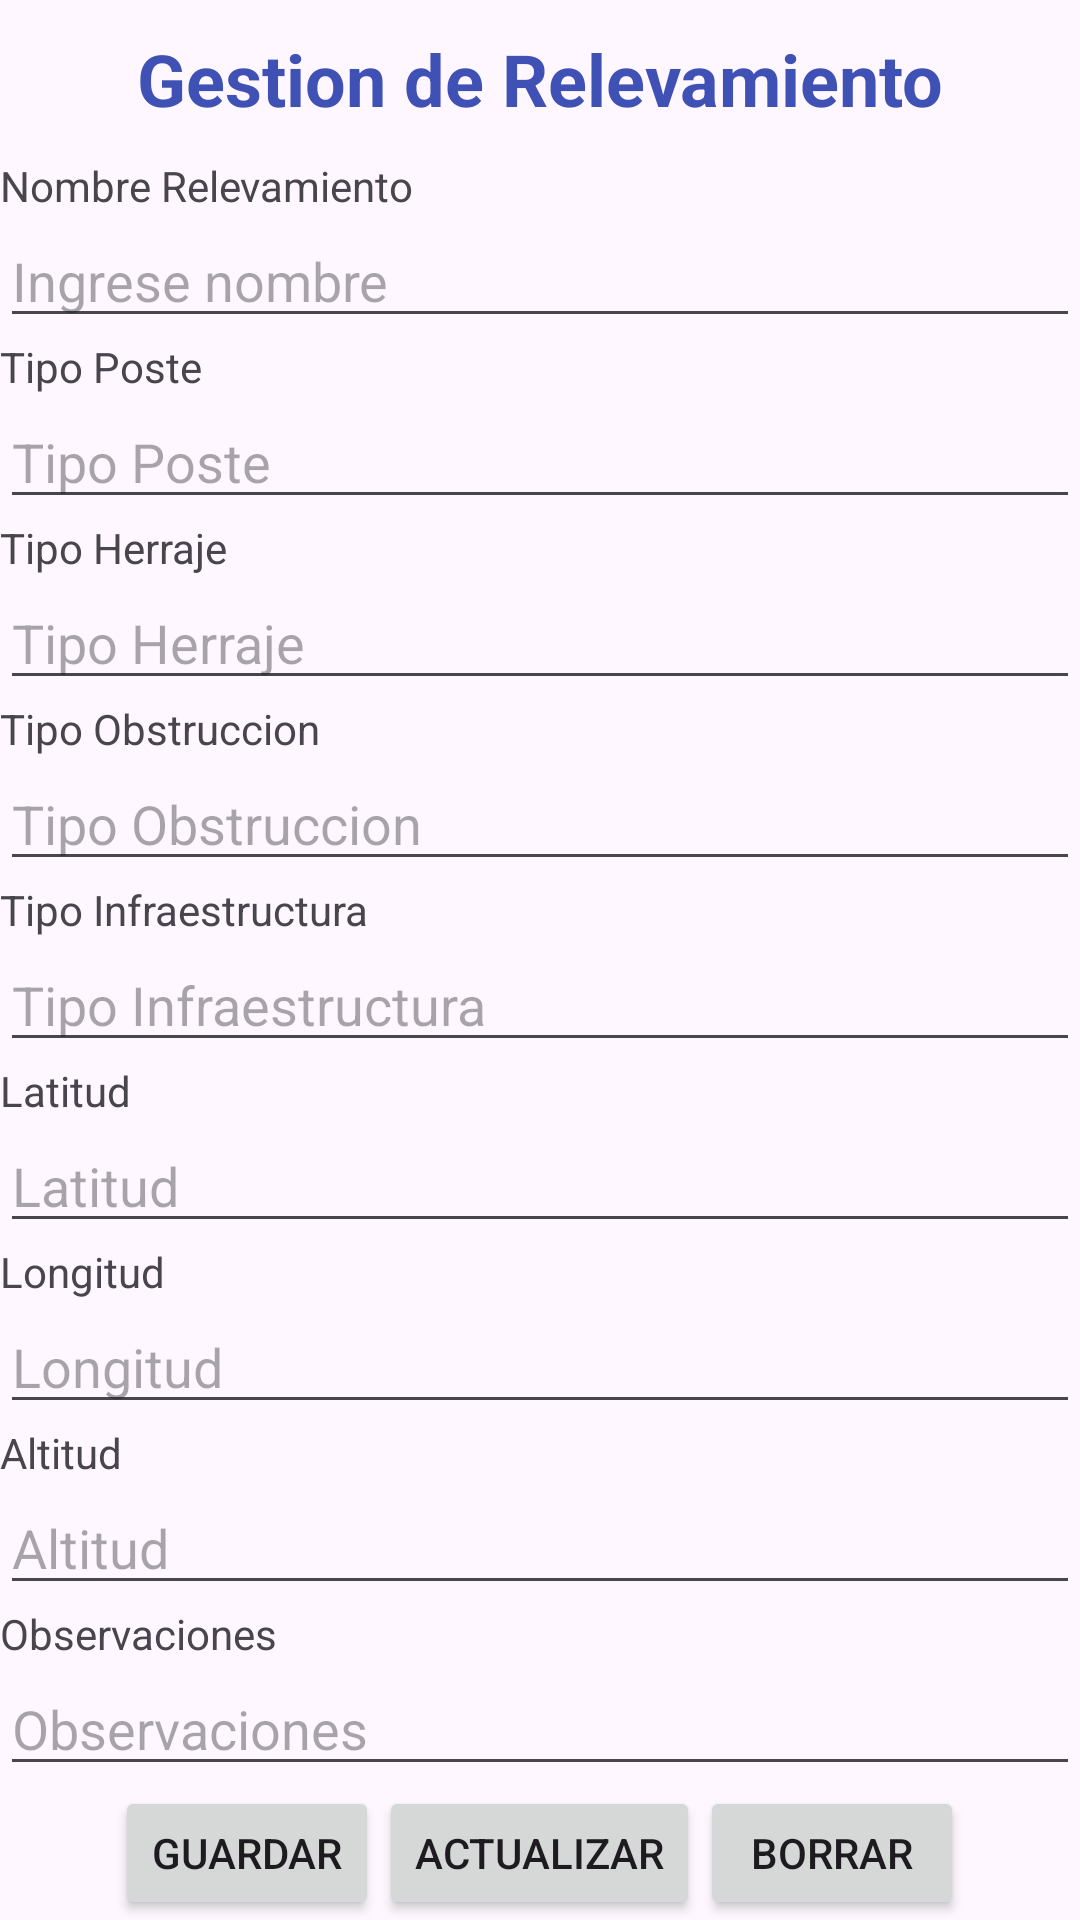

Android layout source for this screen:
<!-- AndroidManifest.xml: application theme Theme.BntActividades -->
<!-- res/layout/activity_gestionar_relevamientos.xml -->
<?xml version="1.0" encoding="utf-8"?>
<LinearLayout xmlns:android="http://schemas.android.com/apk/res/android"
    xmlns:app="http://schemas.android.com/apk/res-auto"
    xmlns:tools="http://schemas.android.com/tools"
    android:layout_width="match_parent"
    android:layout_height="match_parent"
    android:orientation="vertical"
    tools:context=".GestionarRelevamientosActivity">

    <TextView
        android:layout_width="match_parent"
        android:layout_height="wrap_content"
        android:layout_gravity="center_horizontal"
        android:gravity="center"
        android:paddingTop="10sp"
        android:paddingBottom="10sp"
        android:text="@string/str_gestionRelevamientos"
        android:textStyle="bold"
        android:textSize="24sp"
        android:textColor="#3F51B5"
        />


    <TextView
        android:layout_width="wrap_content"
        android:layout_height="wrap_content"
        android:text="@string/str_nombre"
        />

    <EditText
        android:layout_width="match_parent"
        android:layout_height="wrap_content"
        android:id="@+id/ges_txtnombre"
        android:hint="@string/str_digiteNombre"
        android:inputType="text"
        />


    <TextView
        android:layout_width="wrap_content"
        android:layout_height="wrap_content"
        android:text="@string/str_tipoPoste"
        />
    <EditText
        android:layout_width="match_parent"
        android:layout_height="wrap_content"
        android:id="@+id/ges_txttipoposte"
        android:hint="@string/str_tipoPoste"
        android:inputType="number"
        />

    <TextView
        android:layout_width="wrap_content"
        android:layout_height="wrap_content"
        android:text="@string/str_tipoHerraje"
        />
    <EditText
        android:layout_width="match_parent"
        android:layout_height="wrap_content"
        android:id="@+id/ges_txttipoherraje"
        android:hint="@string/str_tipoHerraje"
        android:inputType="number"
        />
    <TextView
        android:layout_width="wrap_content"
        android:layout_height="wrap_content"
        android:text="@string/str_tipoObstruccion"
        />
    <EditText
        android:layout_width="match_parent"
        android:layout_height="wrap_content"
        android:id="@+id/ges_txttipoobstruccion"
        android:hint="@string/str_tipoObstruccion"
        android:inputType="number"
        />

    <TextView
        android:layout_width="wrap_content"
        android:layout_height="wrap_content"
        android:text="@string/str_tipoInfraestructura"
        />
    <EditText
        android:layout_width="match_parent"
        android:layout_height="wrap_content"
        android:id="@+id/ges_txttipoinfraestructura"
        android:hint="@string/str_tipoInfraestructura"
        android:inputType="number"
        />


    <TextView
        android:layout_width="wrap_content"
        android:layout_height="wrap_content"
        android:text="@string/str_latitud"
        />
    <EditText
        android:layout_width="match_parent"
        android:layout_height="wrap_content"
        android:id="@+id/ges_txtlatitud"
        android:hint="@string/str_latitud"
        android:inputType="number"
        />

    <TextView
        android:layout_width="wrap_content"
        android:layout_height="wrap_content"
        android:text="@string/str_longitud"
        />

    <EditText
        android:layout_width="match_parent"
        android:layout_height="wrap_content"
        android:id="@+id/ges_txtlongitud"
        android:hint="@string/str_longitud"
        android:inputType="number"
        />
    <TextView
        android:layout_width="wrap_content"
        android:layout_height="wrap_content"
        android:text="@string/str_altitud"
        />

    <EditText
        android:layout_width="match_parent"
        android:layout_height="wrap_content"
        android:id="@+id/ges_txtaltitud"
        android:hint="@string/str_altitud"
        android:inputType="number"
        />

    <TextView
        android:layout_width="wrap_content"
        android:layout_height="wrap_content"
        android:text="@string/str_observaciones"
        />

    <EditText
        android:layout_width="match_parent"
        android:layout_height="wrap_content"
        android:id="@+id/ges_txtobservaciones"
        android:hint="@string/str_observaciones"
        android:inputType="text"
        />

    <LinearLayout
        android:layout_width="wrap_content"
        android:layout_height="match_parent"
        android:orientation="horizontal"
        android:layout_gravity="center_horizontal">

    <Button
        android:id="@+id/ges_btnguardar"
        android:layout_width="wrap_content"
        android:layout_height="wrap_content"
        android:layout_gravity="center_horizontal"
        android:onClick="onClick"
        android:text="@string/str_btnguardar" />


    <Button
        android:id="@+id/ges_btnactualizar"
        android:layout_width="wrap_content"
        android:layout_height="wrap_content"
        android:layout_gravity="center_horizontal"
        android:onClick="onClick"
        android:text="@string/str_btnactualizar" />

    <Button
        android:id="@+id/ges_btnborrar"
        android:layout_width="wrap_content"
        android:layout_height="wrap_content"
        android:layout_gravity="center_horizontal"
        android:onClick="onClick"
        android:text="@string/str_btnborrar"
            />
    </LinearLayout>

</LinearLayout>
<!-- resources referenced by this layout -->
<resources>
  <string name="str_altitud">Altitud</string>
  <string name="str_btnactualizar">Actualizar </string>
  <string name="str_btnborrar">Borrar</string>
  <string name="str_btnguardar">Guardar</string>
  <string name="str_digiteNombre">Ingrese nombre</string>
  <string name="str_gestionRelevamientos">Gestion de Relevamiento</string>
  <string name="str_latitud">Latitud</string>
  <string name="str_longitud">Longitud</string>
  <string name="str_nombre">Nombre Relevamiento</string>
  <string name="str_observaciones">Observaciones</string>
  <string name="str_tipoHerraje">Tipo Herraje</string>
  <string name="str_tipoInfraestructura">Tipo Infraestructura</string>
  <string name="str_tipoObstruccion">Tipo Obstruccion</string>
  <string name="str_tipoPoste">Tipo Poste</string>
  <style name="Theme.BntActividades" parent="Base.Theme.BntActividades" />
  <style name="Base.Theme.BntActividades" parent="Theme.Material3.DayNight.NoActionBar">
          
          
      </style>
</resources>
